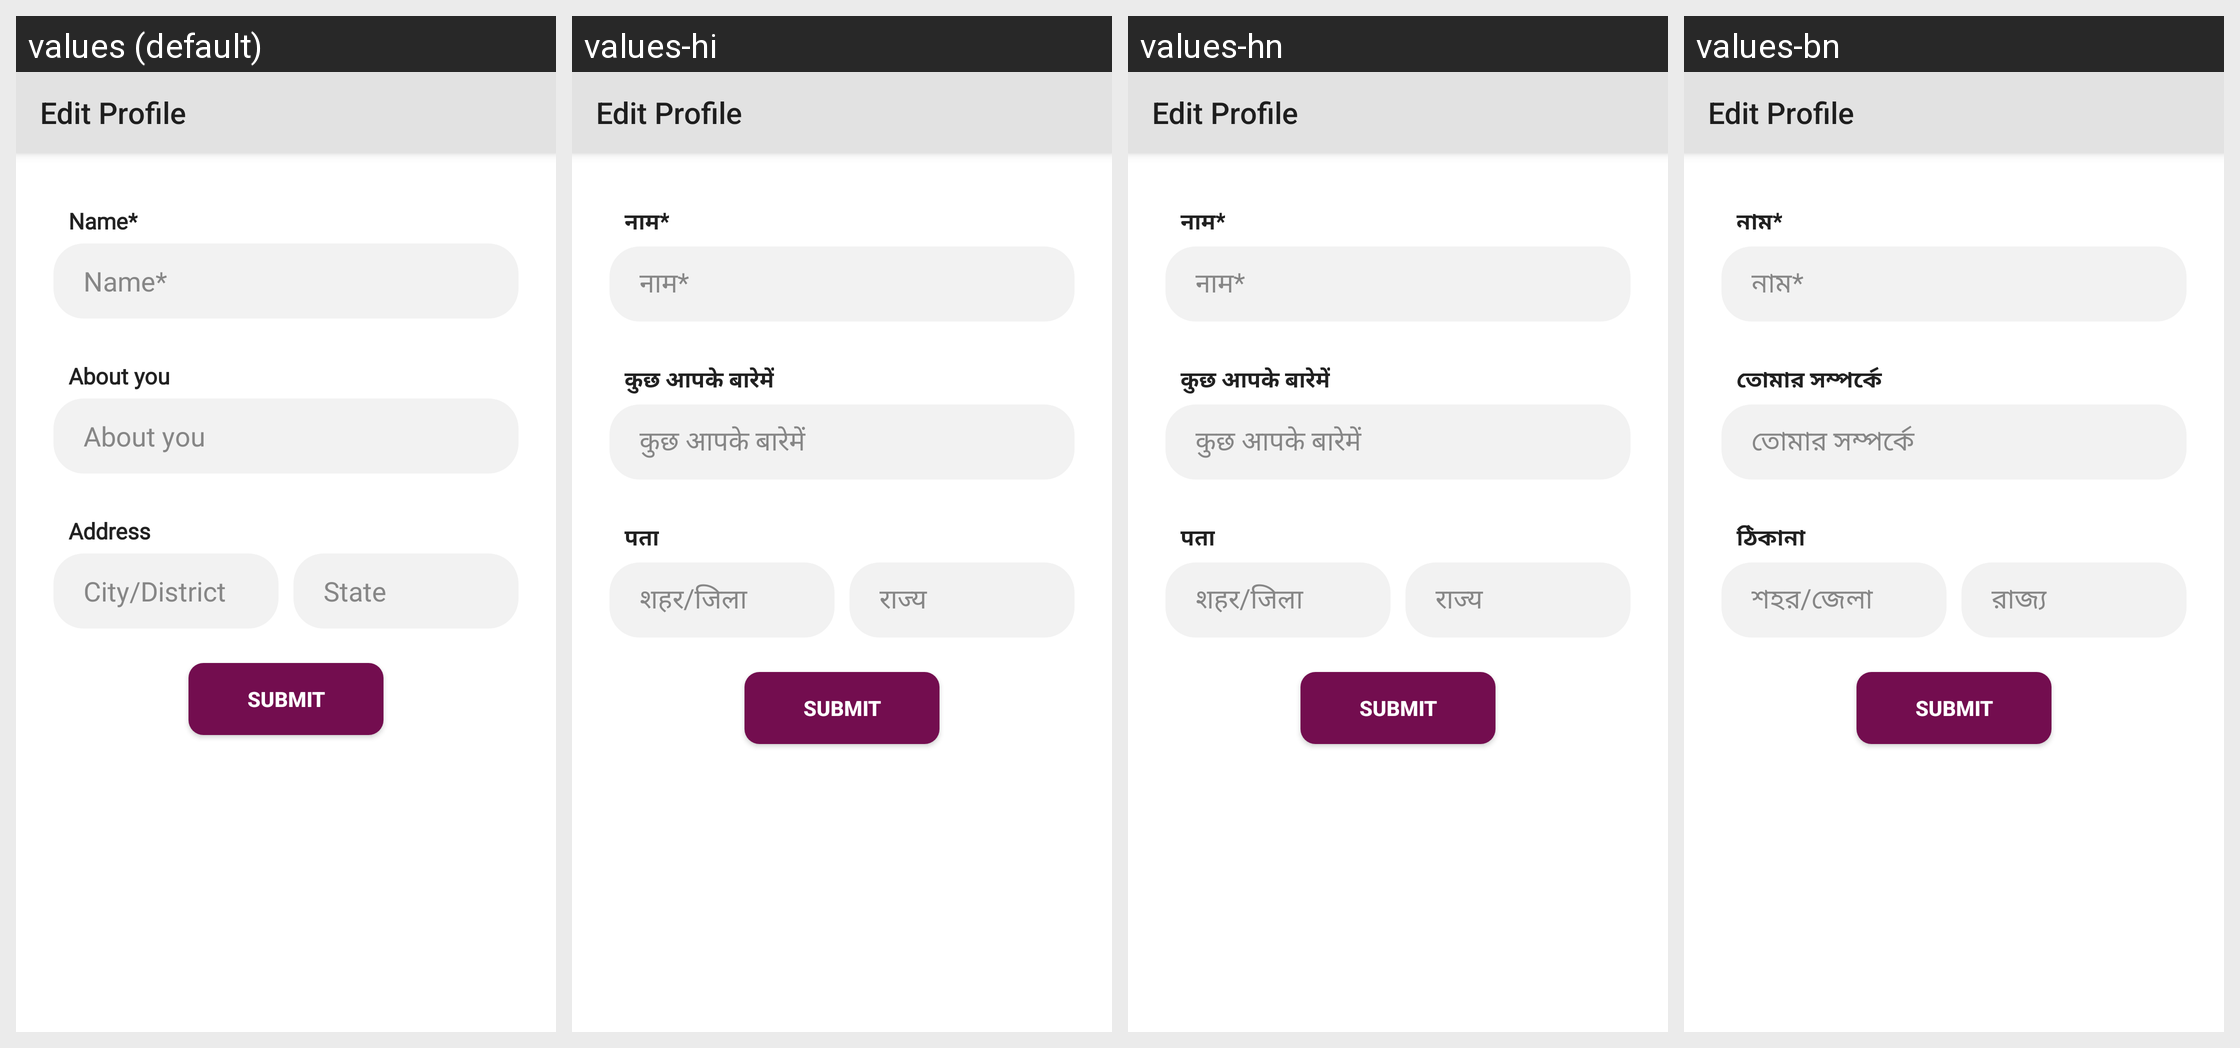

Strings drawn on this Android screen and how each of the app's shown locales translates them:
Android screen res/layout/activity_edit_profile_individual.xml rendered under 4 locales, left to right: values (default), values-hi, values-hn, values-bn. Device: Nexus 5 (rendered at 1080×1920; each locale shown at half size, 540×960, under a caption strip naming it); theme AppTheme.
Strings drawn on this screen, with the default value and each locale's value (text and hints the layout hard-codes, and strings that could not be matched under every locale, appear in the picture but are not listed):

regname
  values: Name*
  values-hi: नाम*
  values-hn: नाम*
  values-bn: নাম*

bio
  values: About you
  values-hi: कुछ आपके बारेमें
  values-hn: कुछ आपके बारेमें
  values-bn: তোমার সম্পর্কে

address
  values: Address
  values-hi: पता
  values-hn: पता
  values-bn: ঠিকানা

city
  values: City/District
  values-hi: शहर/जिला
  values-hn: शहर/जिला
  values-bn: শহর/জেলা

state
  values: State
  values-hi: राज्य
  values-hn: राज्य
  values-bn: রাজ্য
